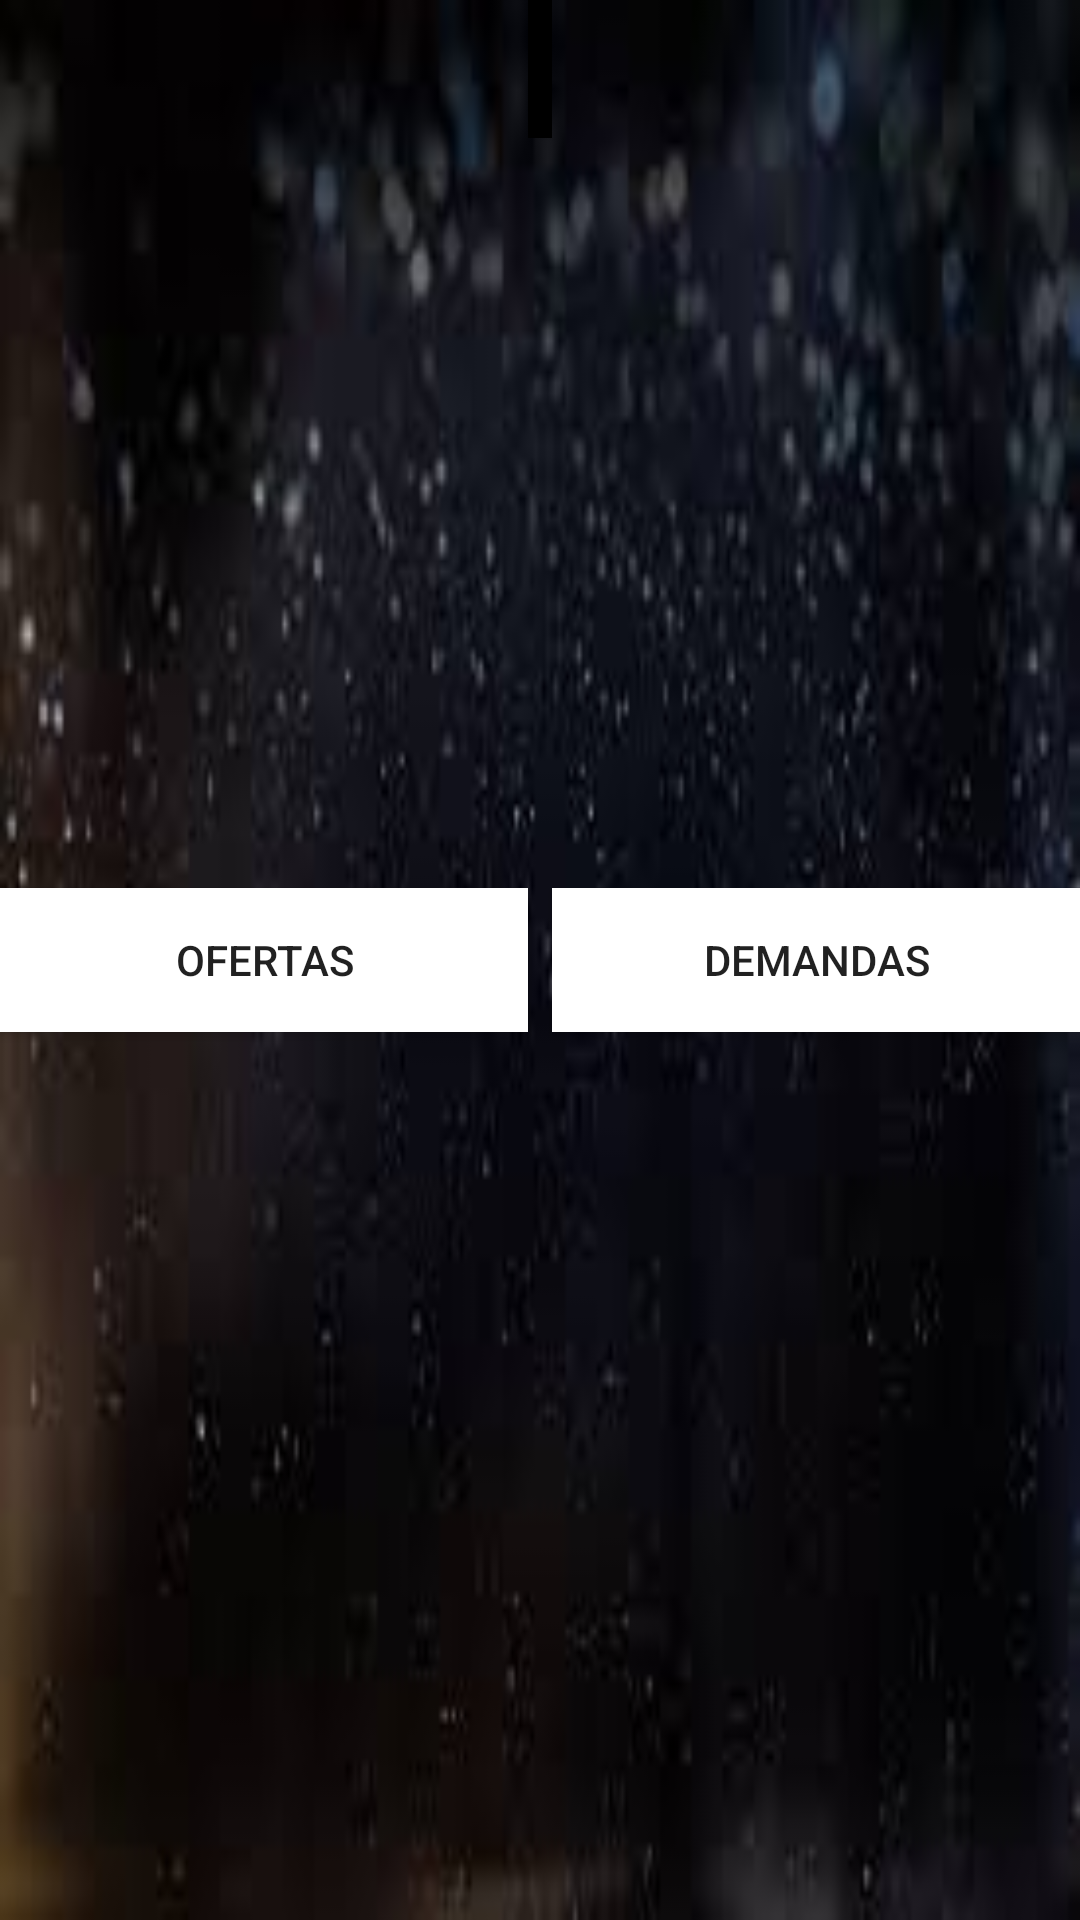

Reconstruct the res/layout file that produces this screen, plus the resources it refers to.
<!-- AndroidManifest.xml: application theme Theme.Temporalis -->
<!-- res/layout/activity_main_page.xml -->
<?xml version="1.0" encoding="utf-8"?>
<LinearLayout xmlns:android="http://schemas.android.com/apk/res/android"
    android:layout_width="match_parent"
    android:layout_height="match_parent"
    android:orientation="horizontal"
    android:background="@drawable/degrade">

    <Button
        android:layout_width="wrap_content"
        android:layout_height="wrap_content"
        android:layout_weight="1"
        android:id="@+id/btnofertas"
        android:text="OFERTAS"
        android:layout_gravity="center"
        android:background="@drawable/boton_redondo"/>

    <View
        android:layout_width="8dp"
        android:layout_height="46dp"
        android:background="@color/black" />
    <Button
        android:layout_width="wrap_content"
        android:layout_height="wrap_content"
        android:layout_weight="1"
        android:id="@+id/btndemandass"
        android:text="DEMANDAS"
        android:layout_gravity="center"
        android:background="@drawable/boton_redondo"/>

</LinearLayout>
<!-- resources referenced by this layout -->
<resources>
  <color name="black">#FF000000</color>
  <!-- drawable boton_redondo (drawable) -->
  <?xml version="1.0" encoding="utf-8"?>
  <shape xmlns:android="http://schemas.android.com/apk/res/android" android:shape="rectangle">
      <solid android:color="#ffffff"/>
      <stroke android:width="0dp"
          android:color="#ff000000"/>
      <padding android:left="1dp"
          android:top="1dp"
          android:right="1dp"
          android:bottom="1dp"/>
      <corners android:radius="0px"/>
  </shape>
  <!-- drawable degrade: jpg bitmap (drawable, 4357 bytes) -->
  <style name="Theme.Temporalis" parent="Theme.MaterialComponents.DayNight.DarkActionBar">
          
          <item name="colorPrimary">@color/purple_500</item>
          <item name="colorPrimaryVariant">@color/purple_700</item>
          <item name="colorOnPrimary">@color/white</item>
          
          <item name="colorSecondary">@color/teal_200</item>
          <item name="colorSecondaryVariant">@color/teal_700</item>
          <item name="colorOnSecondary">@color/black</item>
          
          <item name="android:statusBarColor" tools:targetApi="l">?attr/colorPrimaryVariant</item>
          
      </style>
  <color name="purple_500">#FF6200EE</color>
  <color name="purple_700">#FF3700B3</color>
  <color name="white">#FFFFFFFF</color>
  <color name="teal_200">#FF03DAC5</color>
  <color name="teal_700">#FF018786</color>
</resources>
